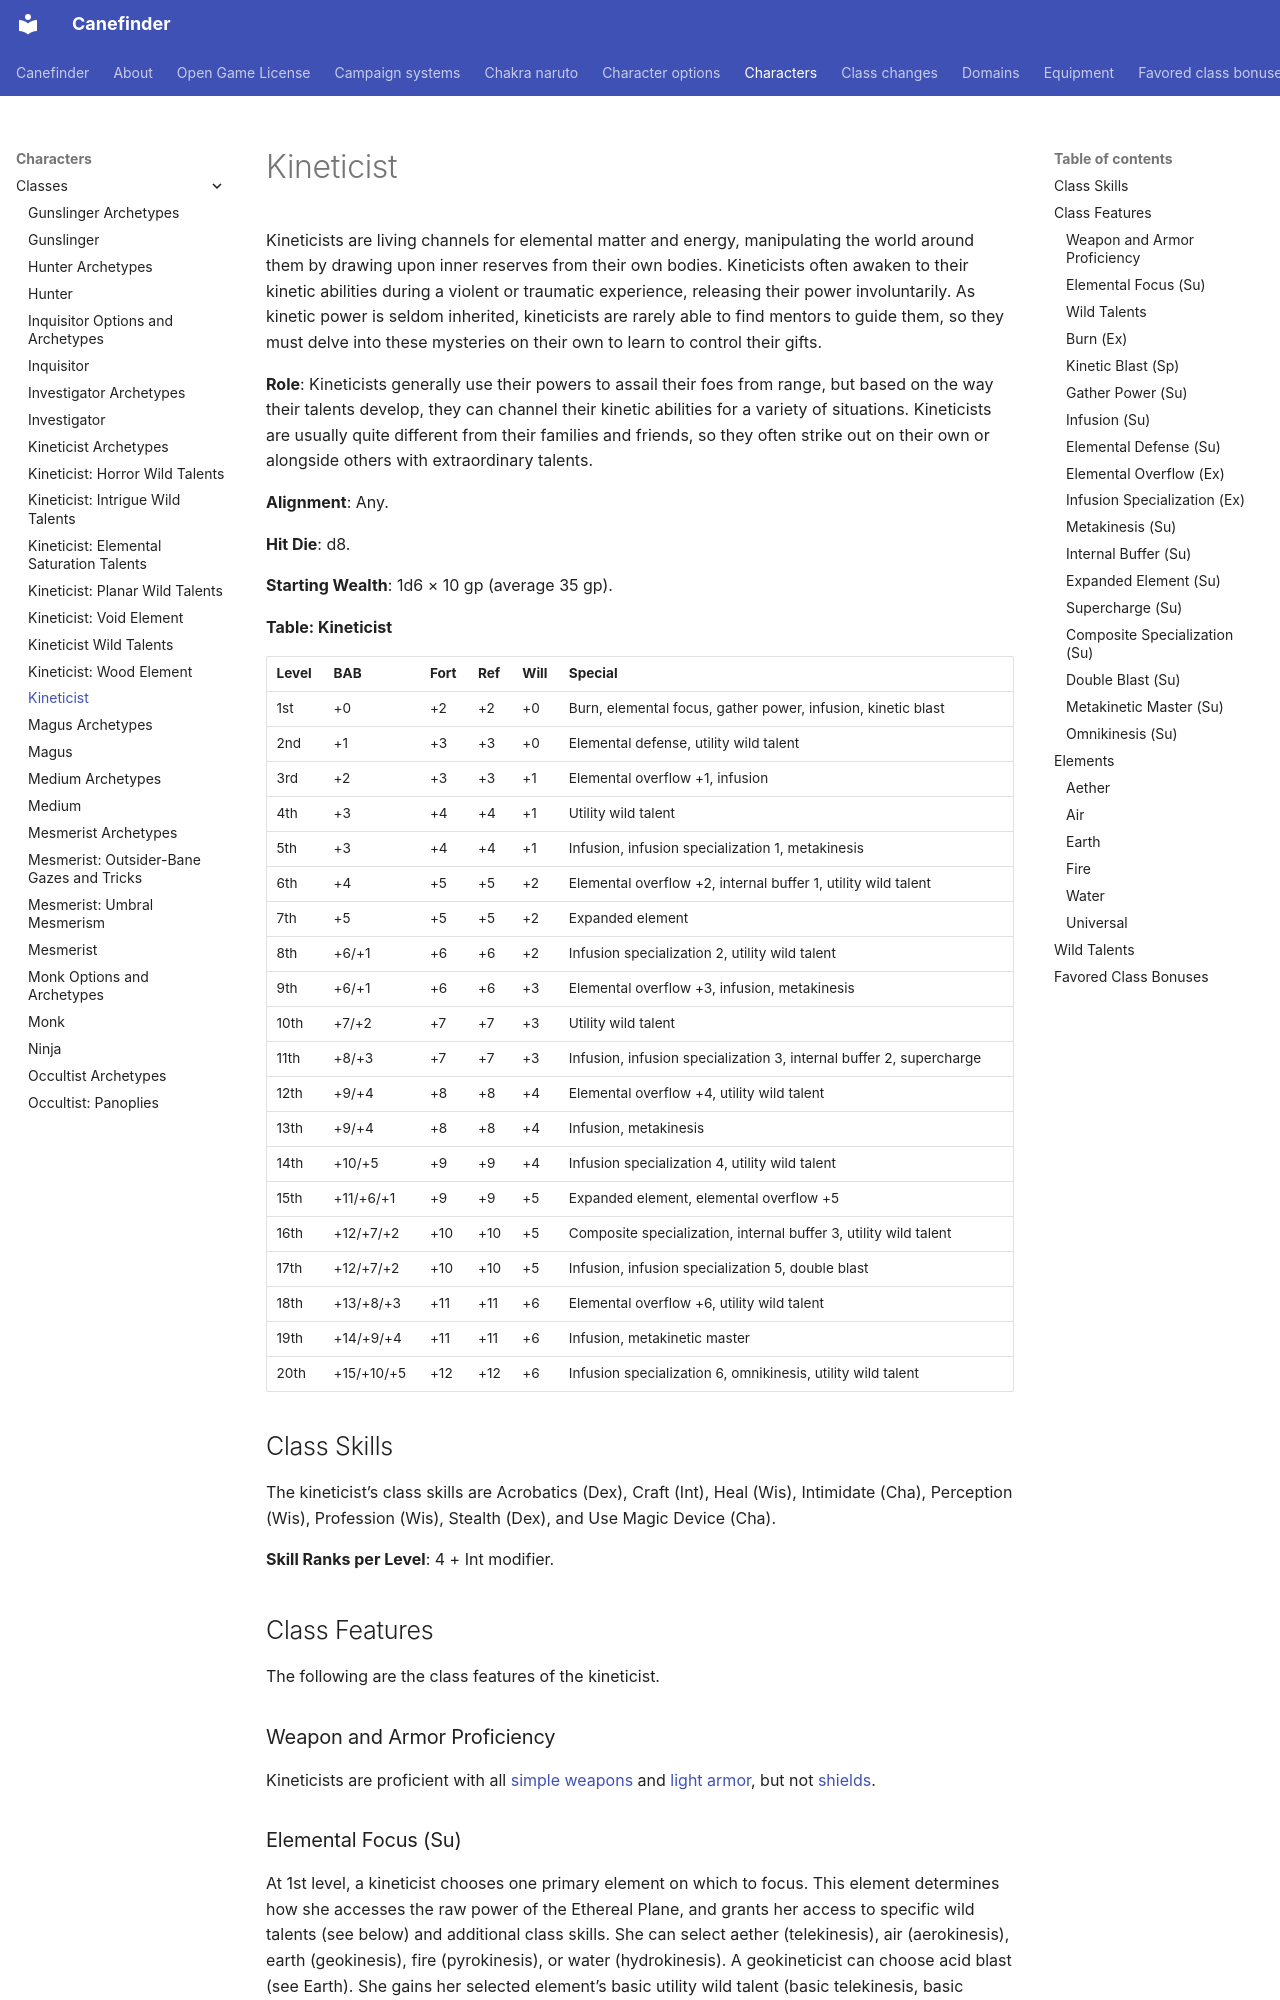

repository: canefinderhouserules/Canefinderhouserules · page: characters/classes/kineticist/index.html · generator: mkdocs

# Kineticist

Kineticists are living channels for elemental matter and energy, manipulating the world around them by drawing upon inner reserves from their own bodies. Kineticists often awaken to their kinetic abilities during a violent or traumatic experience, releasing their power involuntarily. As kinetic power is seldom inherited, kineticists are rarely able to find mentors to guide them, so they must delve into these mysteries on their own to learn to control their gifts.

**Role**: Kineticists generally use their powers to assail their foes from range, but based on the way their talents develop, they can channel their kinetic abilities for a variety of situations. Kineticists are usually quite different from their families and friends, so they often strike out on their own or alongside others with extraordinary talents.

**Alignment**: Any.

**Hit Die**: d8.

**Starting Wealth**: 1d6 × 10 gp (average 35 gp).

**Table: Kineticist**

| Level | BAB | Fort | Ref | Will | Special |
|---|---|---|---|---|---|
| 1st | +0 | +2 | +2 | +0 | Burn, elemental focus, gather power, infusion, kinetic blast |
| 2nd | +1 | +3 | +3 | +0 | Elemental defense, utility wild talent |
| 3rd | +2 | +3 | +3 | +1 | Elemental overflow +1, infusion |
| 4th | +3 | +4 | +4 | +1 | Utility wild talent |
| 5th | +3 | +4 | +4 | +1 | Infusion, infusion specialization 1, metakinesis |
| 6th | +4 | +5 | +5 | +2 | Elemental overflow +2, internal buffer 1, utility wild talent |
| 7th | +5 | +5 | +5 | +2 | Expanded element |
| 8th | +6/+1 | +6 | +6 | +2 | Infusion specialization 2, utility wild talent |
| 9th | +6/+1 | +6 | +6 | +3 | Elemental overflow +3, infusion, metakinesis |
| 10th | +7/+2 | +7 | +7 | +3 | Utility wild talent |
| 11th | +8/+3 | +7 | +7 | +3 | Infusion, infusion specialization 3, internal buffer 2, supercharge |
| 12th | +9/+4 | +8 | +8 | +4 | Elemental overflow +4, utility wild talent |
| 13th | +9/+4 | +8 | +8 | +4 | Infusion, metakinesis |
| 14th | +10/+5 | +9 | +9 | +4 | Infusion specialization 4, utility wild talent |
| 15th | +11/+6/+1 | +9 | +9 | +5 | Expanded element, elemental overflow +5 |
| 16th | +12/+7/+2 | +10 | +10 | +5 | Composite specialization, internal buffer 3, utility wild talent |
| 17th | +12/+7/+2 | +10 | +10 | +5 | Infusion, infusion specialization 5, double blast |
| 18th | +13/+8/+3 | +11 | +11 | +6 | Elemental overflow +6, utility wild talent |
| 19th | +14/+9/+4 | +11 | +11 | +6 | Infusion, metakinetic master |
| 20th | +15/+10/+5 | +12 | +12 | +6 | Infusion specialization 6, omnikinesis, utility wild talent |

## Class Skills

The kineticist’s class skills are Acrobatics (Dex), Craft (Int), Heal (Wis), Intimidate (Cha), Perception (Wis), Profession (Wis), Stealth (Dex), and Use Magic Device (Cha).

**Skill Ranks per Level**: 4 + Int modifier.

## Class Features

The following are the class features of the kineticist.

### Weapon and Armor Proficiency

Kineticists are proficient with all [simple weapons](../../equipment/weapons.md#simple-weapons) and [light armor](../../equipment/armor.md), but not [shields](../../equipment/armor.md).

### Elemental Focus (Su)

At 1st level, a kineticist chooses one primary element on which to focus. This element determines how she accesses the raw power of the Ethereal Plane, and grants her access to specific wild talents (see below) and additional class skills. She can select aether (telekinesis), air (aerokinesis), earth (geokinesis), fire (pyrokinesis), or water (hydrokinesis). A geokineticist can choose acid blast (see Earth). She gains her selected element’s basic utility wild talent (basic telekinesis, basic aerokinesis, basic geokinesis, basic pyrokinesis, or basic hydrokinesis) as a bonus wild talent. See Elements for the specific abilities granted by each element.

??? note "Original rule"

    **Elemental Focus (Su)**: At 1st level, a kineticist chooses one primary element on which to focus. This element determines how she accesses the raw power of the Ethereal Plane, and grants her access to specific wild talents (see below) and additional class skills. She can select aether (telekinesis), air (aerokinesis), earth (geokinesis), fire (pyrokinesis), or water (hydrokinesis). She gains her selected element’s basic utility wild talent (basic telekinesis, basic aerokinesis, basic geokinesis, basic pyrokinesis, or basic hydrokinesis) as a bonus wild talent. See Elements for the specific abilities granted by each element.
